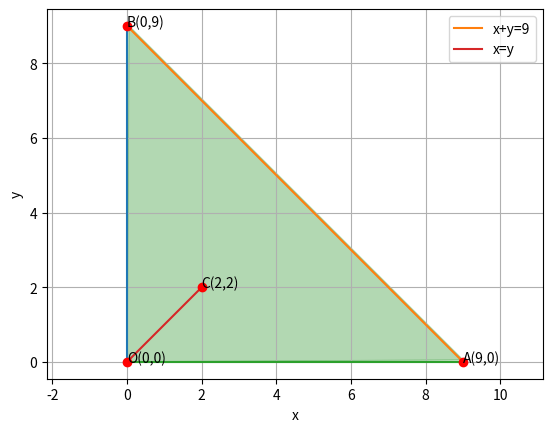

Write Python code to recreate this figure.
# -*- coding: utf-8 -*-
"""Untitled44.ipynb

Automatically generated by Colaboratory.

Original file is located at
    https://colab.research.google.com/<link-removed>
"""

# -*- coding: utf-8 -*-
"""Assignment 8-1
Automatically generated by Colaboratory.
Original file is located at
    https://colab.research.google.com/<link-removed>
"""
 
# -*- coding: utf-8 -*-
"""Assignment8.ipynb
 
Automatically generated by Colaboratory.
Original file is located at
    https://colab.research.google.com/<link-removed>
"""
#Code by Rapolu Ooha
# July 2,2021
 
import numpy as np
import matplotlib.pyplot as plt
 
#Generate line points
def line_gen(A,B):
  len =10
  dim = A.shape[0]
  x_AB = np.zeros((dim,len))
  lam_1 = np.linspace(0,1,len)
  for i in range(len):
    temp1 = A + lam_1[i]*(B-A)
    x_AB[:,i]= temp1.T
  return x_AB
 
#Generating and plotting line
A=np.array([0,0])
B=np.array([0,9])
AB=line_gen(A,B)
plt.plot(AB[0,:],AB[1,:])
 
 
#Generating and plotting line x+y=9
C=np.array([0,9])
D=np.array([9,0])
CD=line_gen(C,D)
plt.plot(CD[0,:],CD[1,:],label='x+y=9')
 
 
#Generating and plotting line
E=np.array([0,0])
F=np.array([9,0])
EF=line_gen(E,F) 
plt.plot(EF[0,:],EF[1,:])
 

#Generating and plotting line x=y
G=np.array([0,0])
H=np.array([2,2])
GH=line_gen(G,H)
plt.plot(GH[0,:],GH[1,:],label='x=y')
 
 
#Shading Required Region
x1=[9,0.05,0]
y1=[0.05,9,0]
plt.fill(x1,y1,color='green',alpha=0.3)
 
#Labelling points
plt.plot(9,0,'o',color='r')
plt.text(9,0,'A(9,0)')
plt.plot(0,0,'o',color='r')
plt.text(0,0,'O(0,0)')
plt.plot(0,9, 'o', color='r')
plt.text(0,9,'B(0,9)')
plt.plot(2, 2,'o',color='r')
plt.text(2,2,'C(2,2)')
 
plt.xlabel('x')
plt.ylabel('y')
plt.legend(loc='best')
plt.grid()
plt.axis('equal')